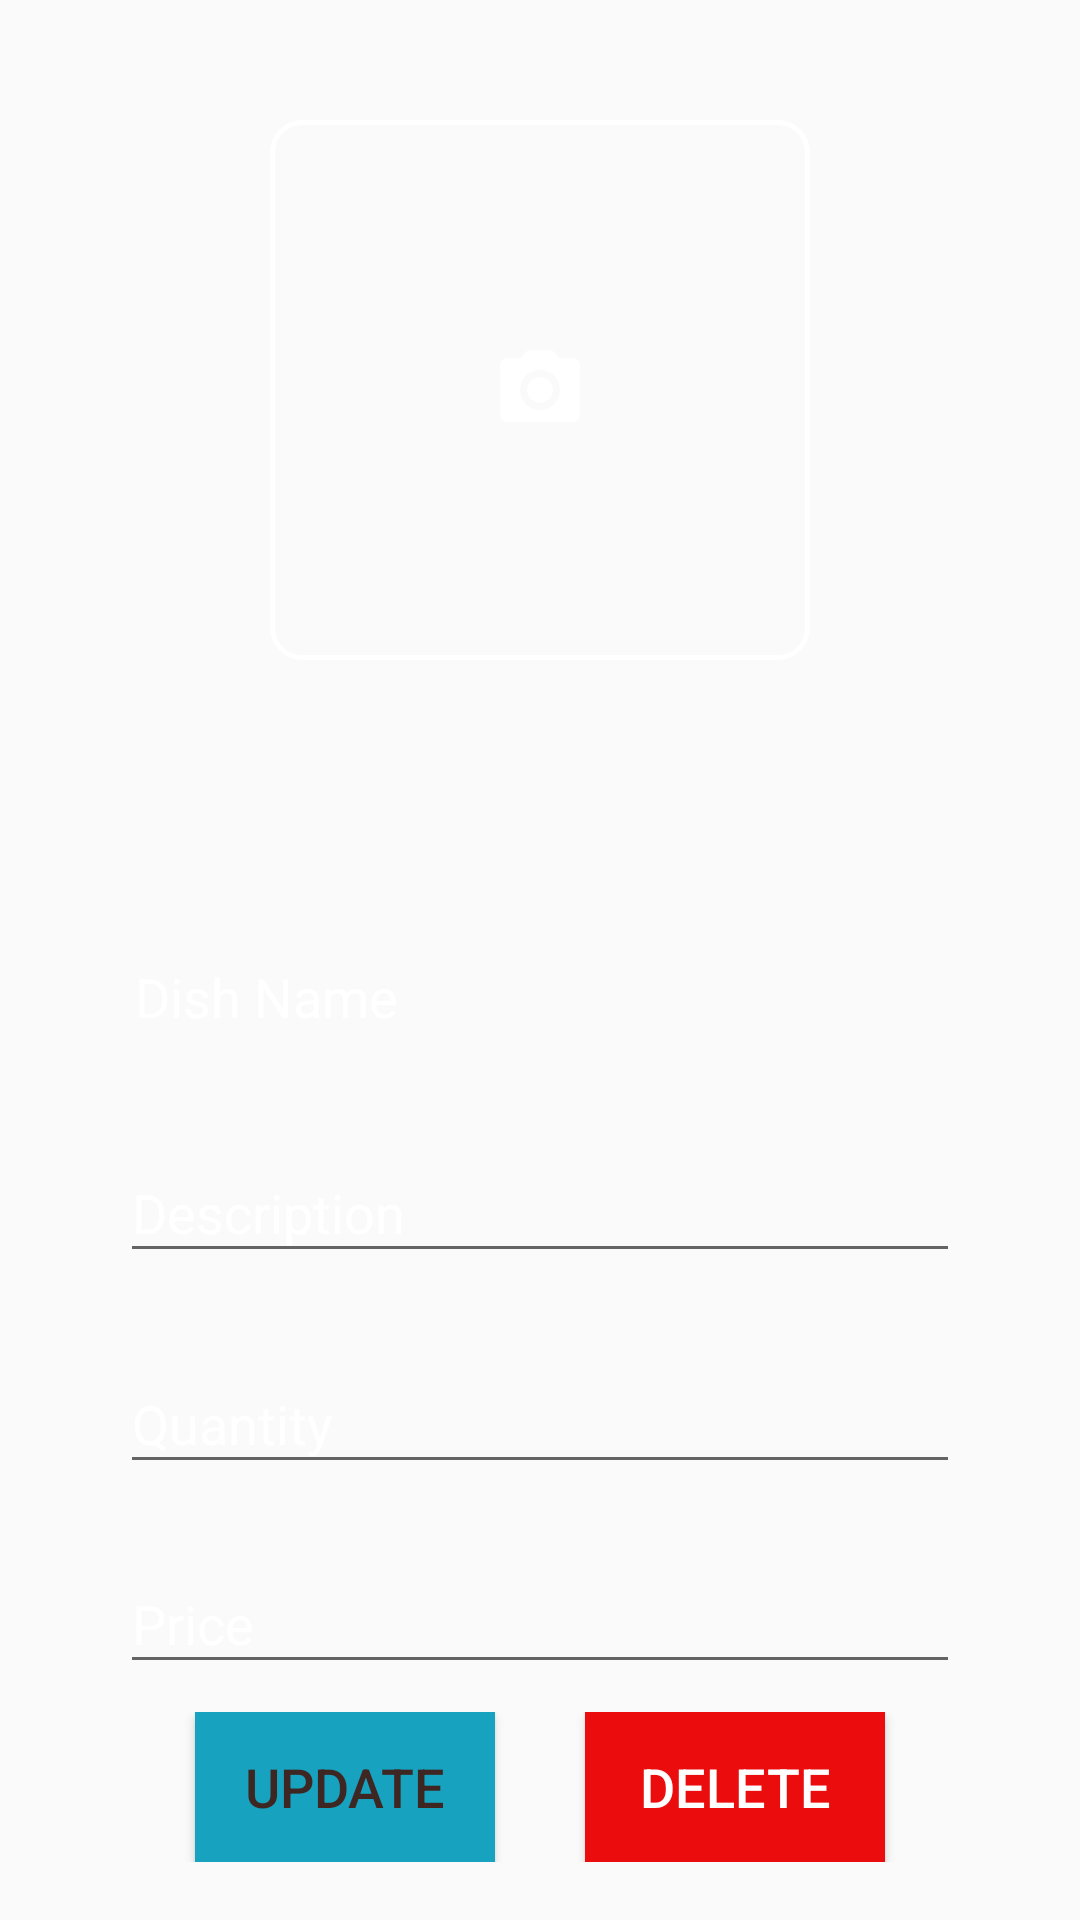

Android layout source for this screen:
<!-- AndroidManifest.xml: application theme Theme.MeFoody -->
<!-- res/layout/activity_update_delete_dish.xml -->
<?xml version="1.0" encoding="utf-8"?>
<androidx.constraintlayout.widget.ConstraintLayout xmlns:android="http://schemas.android.com/apk/res/android"
    xmlns:app="http://schemas.android.com/apk/res-auto"
    xmlns:tools="http://schemas.android.com/tools"
    android:layout_width="match_parent"
    android:layout_height="match_parent"
    tools:context=".cheffoodpanel.UpdateDelete_Dish"
    android:background="@drawable/pic14">

    <ImageButton
        android:id="@+id/image_upload"
        android:layout_width="180dp"
        android:layout_height="180dp"
        android:layout_marginTop="40dp"
        android:background="@drawable/camerashapebtn"
        android:src="@drawable/ic_camera_24"
        app:layout_constraintEnd_toEndOf="parent"
        app:layout_constraintHorizontal_bias="0.50"
        app:layout_constraintStart_toStartOf="parent"
        app:layout_constraintTop_toTopOf="parent"
        tools:ignore="SpeakableTextPresentCheck" />

    <LinearLayout
        android:layout_width="280dp"
        android:layout_height="wrap_content"
        android:id="@+id/linear_layout"
        android:layout_marginTop="30dp"
        android:orientation="horizontal"
        app:layout_constraintBottom_toBottomOf="parent"
        app:layout_constraintEnd_toEndOf="parent"
        app:layout_constraintStart_toStartOf="parent"
        app:layout_constraintTop_toTopOf="parent"
        app:layout_constraintVertical_bias="0.50">

        <TextView
            android:layout_width="match_parent"
            android:layout_height="30dp"
            android:id="@+id/dish_name"
            android:layout_marginLeft="5dp"
            android:text="Dish Name"
            android:textColor="@color/white"
            android:textSize="18sp"/>
        
    </LinearLayout>


    <com.google.android.material.textfield.TextInputLayout
        android:layout_width="280dp"
        android:layout_height="wrap_content"
        android:id="@+id/description"
        android:layout_marginTop="10dp"
        android:textColorHint="@color/white"
        app:layout_constraintBottom_toBottomOf="parent"
        app:layout_constraintEnd_toEndOf="parent"
        app:layout_constraintStart_toStartOf="parent"
        app:layout_constraintTop_toBottomOf="@+id/linear_layout"
        app:layout_constraintVertical_bias="0.053"
        app:layout_constraintHorizontal_bias="0.5">

        <com.google.android.material.textfield.TextInputEditText
            android:layout_width="match_parent"
            android:layout_height="wrap_content"
            android:hint="Description"
            android:inputType="text"
            android:textColor="@color/white"
            android:textColorHint="@color/white"
            tools:ignore="TouchTargetSizeCheck" />

    </com.google.android.material.textfield.TextInputLayout>
    <com.google.android.material.textfield.TextInputLayout
        android:layout_width="280dp"
        android:layout_height="wrap_content"
        android:id="@+id/Quantity"
        android:layout_marginTop="10dp"
        android:textColorHint="@color/white"
        app:layout_constraintBottom_toBottomOf="parent"
        app:layout_constraintEnd_toEndOf="parent"
        app:layout_constraintStart_toStartOf="parent"
        app:layout_constraintTop_toBottomOf="@+id/description"
        app:layout_constraintVertical_bias="0.053"
        app:layout_constraintHorizontal_bias="0.5">

        <com.google.android.material.textfield.TextInputEditText
            android:layout_width="match_parent"
            android:layout_height="wrap_content"
            android:hint="Quantity"
            android:inputType="text"
            android:textColor="@color/white"
            android:textColorHint="@color/white"
            tools:ignore="TouchTargetSizeCheck" />

    </com.google.android.material.textfield.TextInputLayout>
    <com.google.android.material.textfield.TextInputLayout
        android:layout_width="280dp"
        android:layout_height="wrap_content"
        android:id="@+id/price"
        android:layout_marginTop="10dp"
        android:textColorHint="@color/white"
        app:layout_constraintBottom_toBottomOf="parent"
        app:layout_constraintEnd_toEndOf="parent"
        app:layout_constraintStart_toStartOf="parent"
        app:layout_constraintTop_toBottomOf="@+id/Quantity"
        app:layout_constraintVertical_bias="0.053"
        app:layout_constraintHorizontal_bias="0.5">

        <com.google.android.material.textfield.TextInputEditText
            android:layout_width="match_parent"
            android:layout_height="wrap_content"
            android:hint="Price"
            android:inputType="text"
            android:textColor="@color/white"
            android:textColorHint="@color/white"
            tools:ignore="TouchTargetSizeCheck" />

    </com.google.android.material.textfield.TextInputLayout>

    <LinearLayout
        android:layout_width="match_parent"
        android:layout_height="wrap_content"
        android:orientation="horizontal"
        android:gravity="center"
        app:layout_constraintBottom_toBottomOf="parent"
        app:layout_constraintEnd_toEndOf="parent"
        app:layout_constraintStart_toStartOf="parent"
        app:layout_constraintTop_toBottomOf="@+id/price"
        app:layout_constraintVertical_bias="0.33"
        app:layout_constraintHorizontal_bias="1.0">

        <Button
            android:id="@+id/Updatedish"
            android:layout_width="100dp"
            android:layout_height="50dp"
            android:layout_gravity="center"
            android:background="@color/blueish"
            android:padding="10dp"
            android:text="Update"
            android:textColor="#3E2723"
            android:textSize="18sp" />
        <Button
            android:layout_width="100dp"
            android:layout_height="50dp"
            android:id="@+id/Deletedish"
            android:layout_gravity="center"
            android:background="@color/Red"
            android:textColor="@color/white"
            android:text="Delete"
            android:textSize="18sp"
            android:padding="10dp"
            android:layout_marginLeft="30dp"
            android:drawablePadding="10dp"/>
        
    </LinearLayout>





</androidx.constraintlayout.widget.ConstraintLayout>
<!-- resources referenced by this layout -->
<resources>
  <color name="Red">#EB0D0D</color>
  <color name="blueish">#17A2C0</color>
  <color name="white">#FFFFFF</color>
  <!-- drawable camerashapebtn (drawable) -->
  <?xml version="1.0" encoding="utf-8"?>
  <shape xmlns:android="http://schemas.android.com/apk/res/android">
  
          <corners android:radius="10dp"/>
      <stroke android:color="@color/white"
          android:width="1.5dp"/>
  
  </shape>
  <!-- drawable ic_camera_24 (drawable) -->
  <vector android:height="32dp"
      android:viewportHeight="24" android:viewportWidth="24"
      android:width="32dp"
      xmlns:android="http://schemas.android.com/apk/res/android">
      <path android:fillColor="@android:color/white" android:pathData="M12,12m-3.2,0a3.2,3.2 0,1 1,6.4 0a3.2,3.2 0,1 1,-6.4 0"/>
      <path android:fillColor="@android:color/white" android:pathData="M9,2L7.17,4L4,4c-1.1,0 -2,0.9 -2,2v12c0,1.1 0.9,2 2,2h16c1.1,0 2,-0.9 2,-2L22,6c0,-1.1 -0.9,-2 -2,-2h-3.17L15,2L9,2zM12,17c-2.76,0 -5,-2.24 -5,-5s2.24,-5 5,-5 5,2.24 5,5 -2.24,5 -5,5z"/>
  </vector>
  <style name="Theme.MeFoody" parent="Base.Theme.MeFoody" />
  <style name="Base.Theme.MeFoody" parent="Theme.AppCompat.Light">
          
          
      </style>
</resources>
